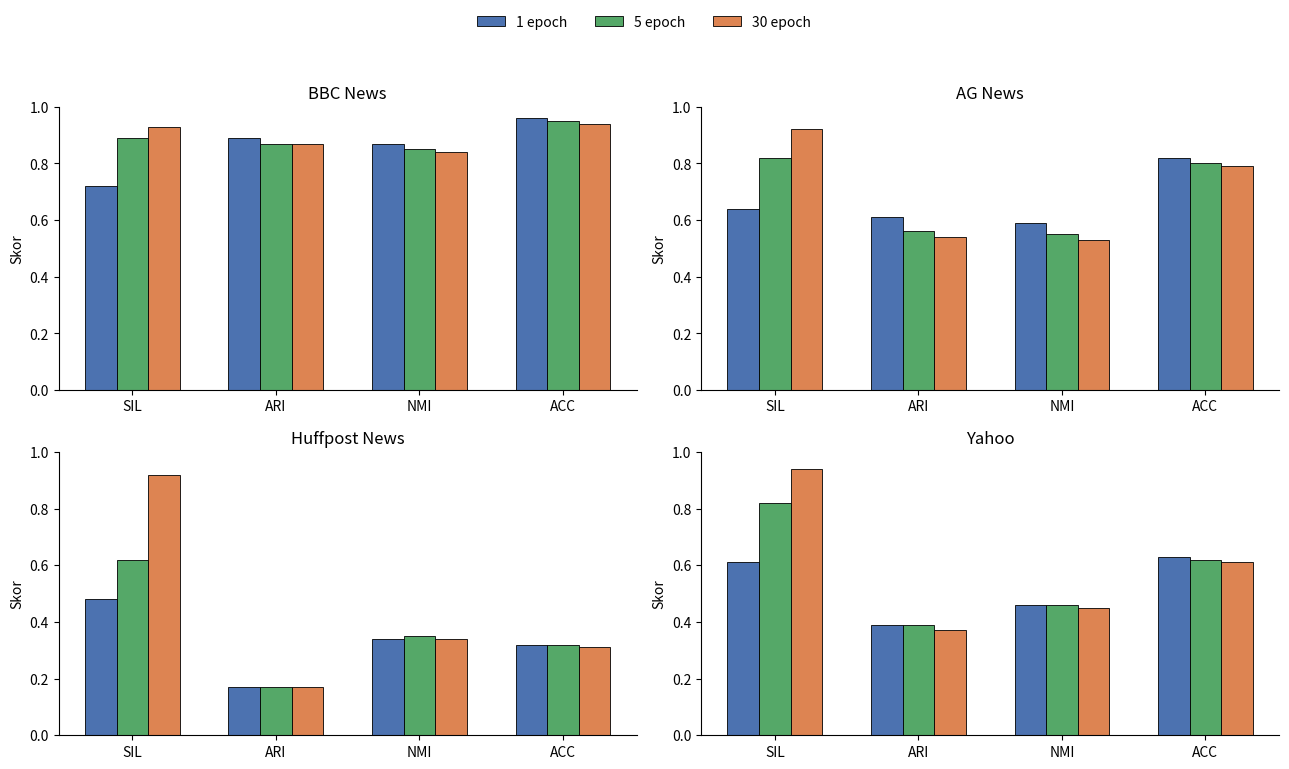

The matplotlib source for this figure:
import matplotlib.pyplot as plt
import numpy as np
import os

SAVE_DIR = r"~\output_dir"
metrics = ["SIL", "ARI", "NMI", "ACC"]

#The tables can be modified by adjusting the number of epochs in the experimental setup.

data_1epoch = {
    "BBC News":   [0.72, 0.89, 0.87, 0.96],
    "AG News": [0.64, 0.61, 0.59, 0.82],
    "Huffpost News":   [0.48, 0.17, 0.34, 0.32],
    "Yahoo":      [0.61, 0.39, 0.46, 0.63],
}

data_5epoch = {
    "BBC News":   [0.89, 0.87, 0.85, 0.95],
    "AG News": [0.82, 0.56, 0.55, 0.80],
    "Huffpost News":   [0.62, 0.17, 0.35, 0.32],
    "Yahoo":      [0.82, 0.39, 0.46, 0.62],
}

data_30epoch = {
    "BBC News":   [0.93, 0.87, 0.84, 0.94],
    "AG News": [0.92, 0.54, 0.53, 0.79],
    "Huffpost News":   [0.92, 0.17, 0.34, 0.31],
    "Yahoo":      [0.94, 0.37, 0.45, 0.61],
}

os.makedirs(SAVE_DIR, exist_ok=True)

# datasets = sorted(set(data_1epoch) & set(data_5epoch) & set(data_30epoch))

order = ["BBC News", "AG News", "Huffpost News", "Yahoo"]
datasets = [ds for ds in order if ds in data_1epoch and ds in data_5epoch and ds in data_30epoch]


x = np.arange(len(metrics))
width = 0.22

fig, axes = plt.subplots(2, 2, figsize=(13, 7.5), dpi=200)
axes = axes.flatten()

for i, ds in enumerate(datasets):
    ax = axes[i]

    v1 = data_1epoch[ds]
    v5 = data_5epoch[ds]
    v30 = data_30epoch[ds]

    ax.bar(x - width, v1, width, label="1 epoch", color="#4C72B0",
           edgecolor="black", linewidth=0.6)
    ax.bar(x,         v5, width, label="5 epoch", color="#55A868",
           edgecolor="black", linewidth=0.6)
    ax.bar(x + width, v30, width, label="30 epoch", color="#DD8452",
           edgecolor="black", linewidth=0.6)

    ax.set_xticks(x)
    ax.set_xticklabels(metrics)
    ax.set_ylim(0, 1)
    ax.set_ylabel("Skor")
    ax.set_title(ds)

    ax.spines["top"].set_visible(False)
    ax.spines["right"].set_visible(False)

for j in range(len(datasets), len(axes)):
    axes[j].axis("off")

handles, labels = axes[0].get_legend_handles_labels()
fig.legend(
    handles, labels,
    loc="upper center",
    bbox_to_anchor=(0.5, 1.03),
    ncol=3,
    frameon=False
)

plt.tight_layout(rect=[0, 0, 1, 0.94])

out_file = os.path.join(SAVE_DIR, "epoch_comparison.png")
plt.savefig(out_file, dpi=300, bbox_inches="tight")
plt.close()

print(f"[OK] saved: {out_file}")
